Run: headless pygame with SDL's dummy video driver; simulated clock (each Clock.tick advances the game by its frame time, no real sleeping); random seed 0; keys injected as events and as key.get_pressed() state; no mouse input.
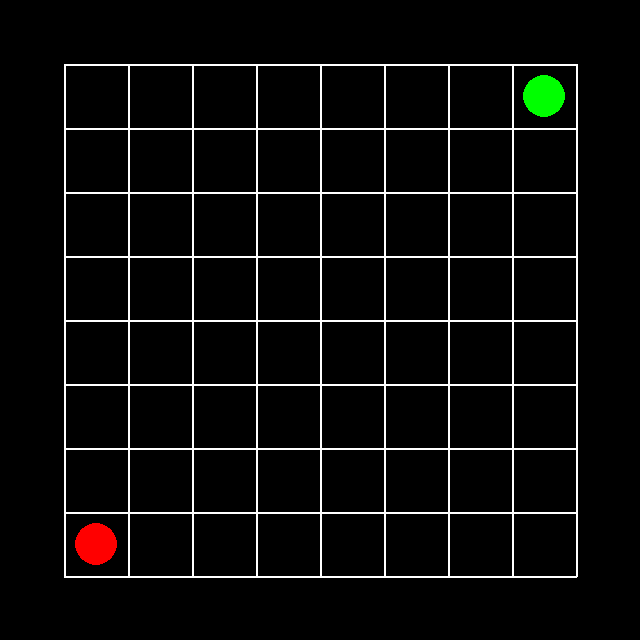
Frame 1 of 4 · flips 1–60 · no input
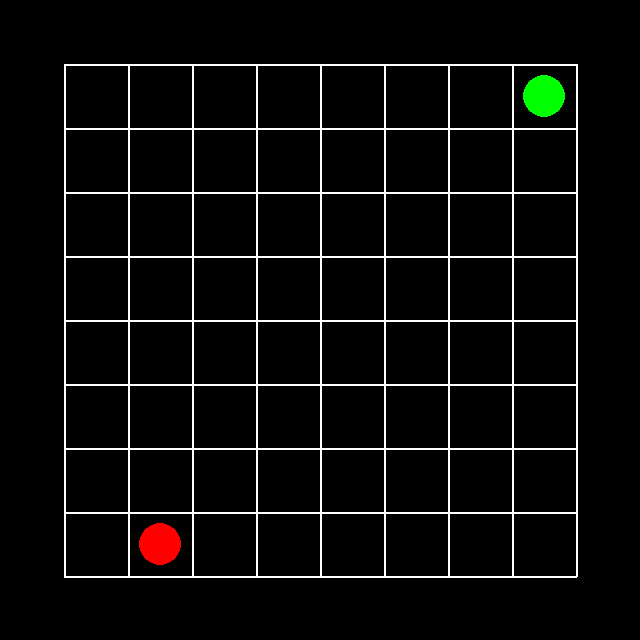
Frame 2 of 4 · flips 61–180 · tapped SPACE, RETURN · held RIGHT (→), D
Frame 3 of 4 · flips 181–300 · held DOWN (↓), S · screen unchanged from frame 2, image omitted
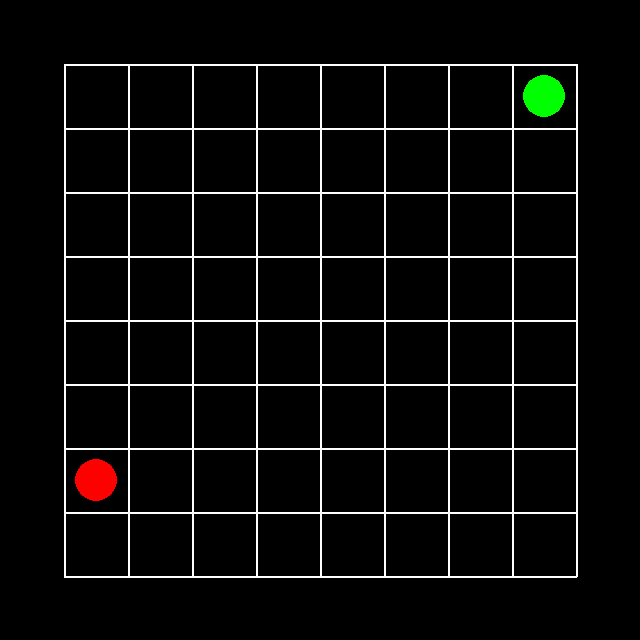
Frame 4 of 4 · flips 301–420 · held LEFT (←), A, UP (↑), W

The pygame program that drew these frames:

import pygame
wn=pygame.display.set_mode((640,640))
class maze_seeker:
    x=0
    y=0
    def draw(self,surface,x,y):
        self.x=x
        self.y=y
        pygame.draw.circle(surface,(255,0,0),(self.x,self.y),21)

    def draw_move(self,surface,dx,dy):
        self.x+=dx
        self.y+=dy
        if self.x<64 or self.x>576 or self.y<64 or self.y>576:
            return [self.x-dx,self.y-dy]
        self.draw(surface,self.x,self.y)
        return [self.x,self.y]

def draw_grid(surface):
    start_x=64
    start_y=64
    end_x=576
    end_y=64

    for i in range(9):
       pygame.draw.line(surface,(255,255,255),(start_x,start_y),(end_x,end_y),2)
       start_y+=64
       end_y+=64
    start_x=64
    start_y=64
    end_x=64
    end_y=576   
    for i in range(9):
        pygame.draw.line(surface,(255,255,255),(start_x,start_y),(end_x,end_y),2)
        start_x+=64
        end_x+=64
def draw_destination(surface,x,y):
    pygame.draw.circle(surface,(0,255,0),(x,y),21)

seeker= maze_seeker()
seeker.draw(wn,96,544)
newPosition=[96,544]
running=True
draw_grid(wn)
draw_destination(wn,544,96)
pygame.display.flip()
while running:
    for event in pygame.event.get():
        if event.type==pygame.QUIT:
            running=False
        if event.type == pygame.KEYDOWN:
            if event.key == pygame.K_w:
                newPosition=seeker.draw_move(wn,0,-64)
                print("W pressed once")
            if event.key == pygame.K_a:
                newPosition=seeker.draw_move(wn,-64,0)
                print("A pressed once")
            if event.key == pygame.K_s:
                newPosition=seeker.draw_move(wn,0,64)
                print("S pressed once")
            if event.key == pygame.K_d:
                newPosition=seeker.draw_move(wn,64,0)
                print("D pressed once")
    wn.fill((0, 0, 0))        # Clear screen
    draw_grid(wn) # Redraw grid
    draw_destination(wn,544,96)            
    seeker.draw(wn,newPosition[0],newPosition[1])           # Redraw player
    pygame.display.update()   # Update screen



pygame.quit()
